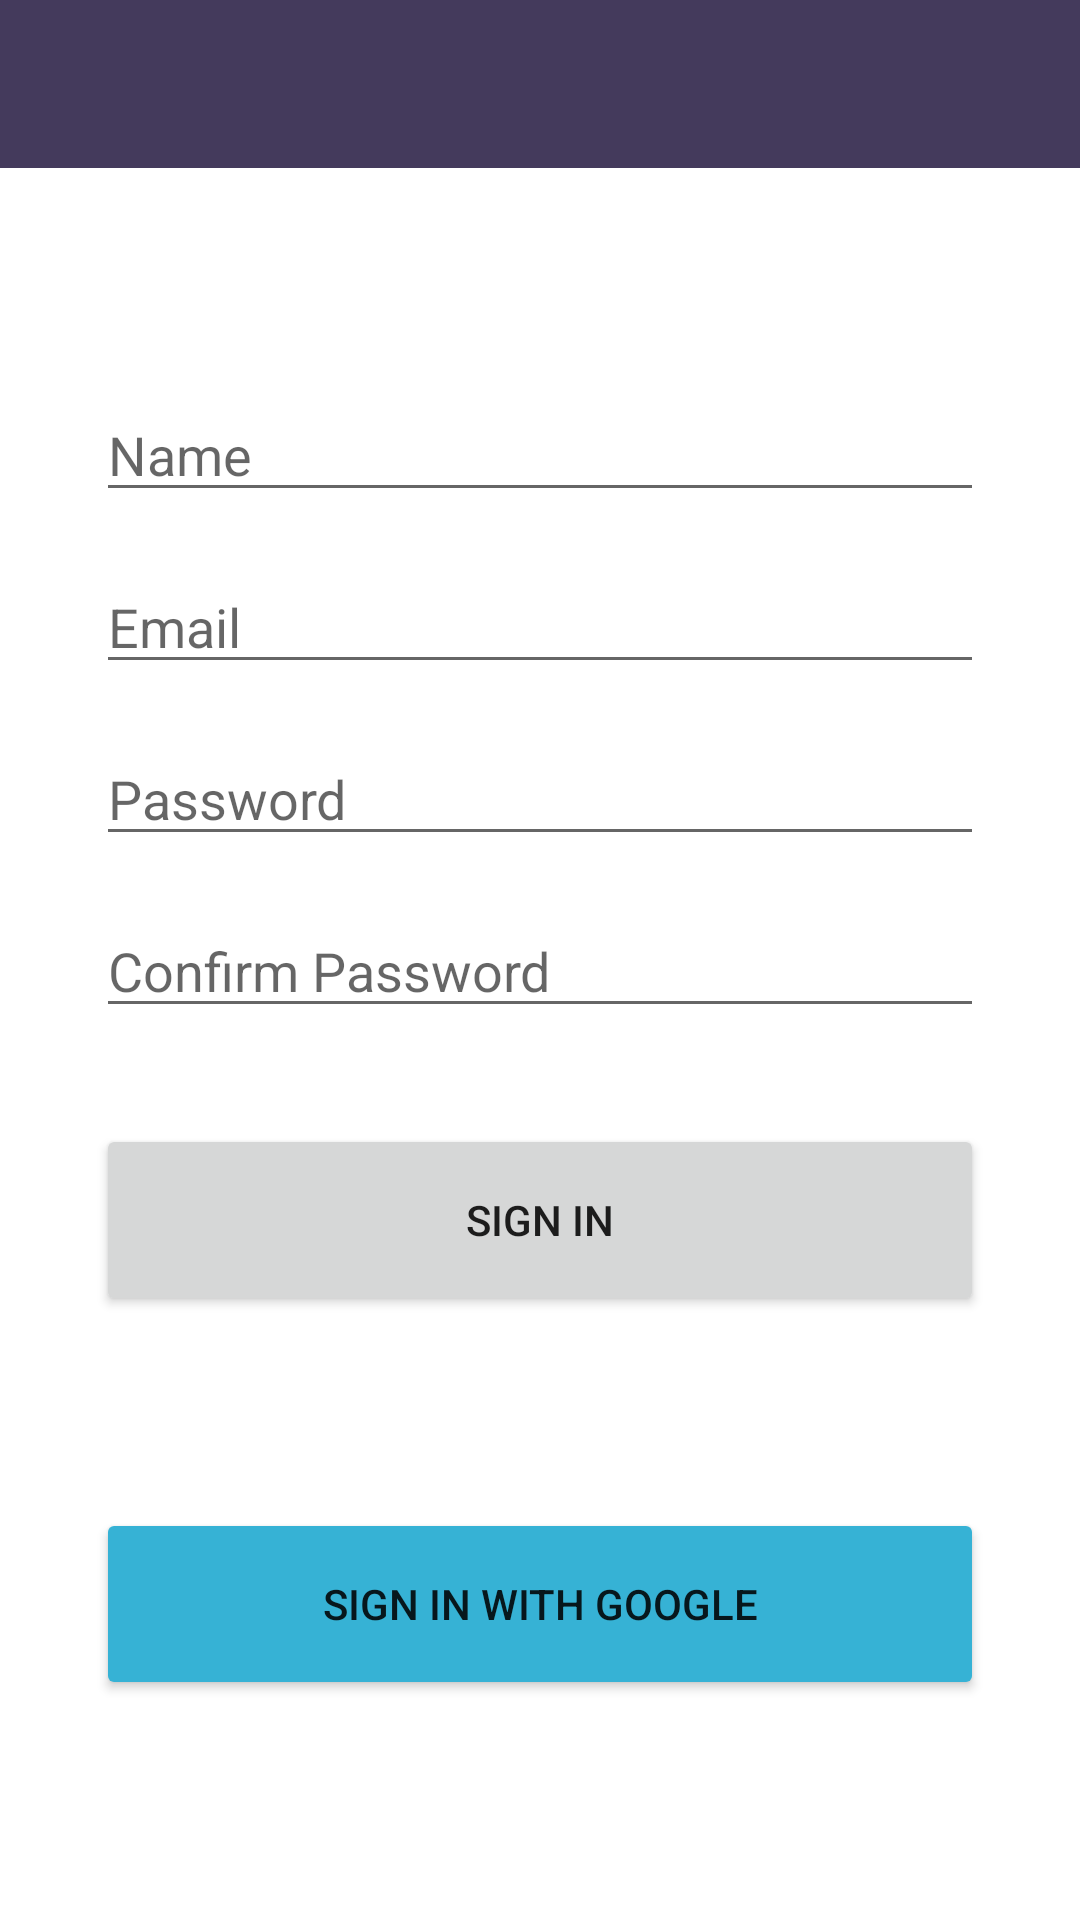

This screen was rendered from an Android layout file. Write that file and the resources it references.
<!-- AndroidManifest.xml: application theme AppTheme -->
<!-- res/layout/activity_sign_in.xml -->
<?xml version="1.0" encoding="utf-8"?>
<androidx.constraintlayout.widget.ConstraintLayout xmlns:android="http://schemas.android.com/apk/res/android"
    xmlns:app="http://schemas.android.com/apk/res-auto"
    xmlns:tools="http://schemas.android.com/tools"
    android:layout_width="match_parent"
    android:layout_height="match_parent"
    tools:context=".ui.auth.SignInActivity">

    <androidx.appcompat.widget.Toolbar
        android:id="@+id/tb_sign_in"
        android:layout_width="0dp"
        android:layout_height="56dp"
        android:background="?attr/colorPrimary"
        android:minHeight="?attr/actionBarSize"
        android:theme="@style/ToolbarDarkTheme"
        app:layout_constraintEnd_toEndOf="parent"
        app:layout_constraintStart_toStartOf="parent"
        app:layout_constraintTop_toTopOf="parent" />

    <EditText
        android:id="@+id/et_user_name"
        android:layout_width="0dp"
        android:layout_height="wrap_content"
        android:layout_marginStart="32dp"
        android:layout_marginEnd="32dp"
        android:ems="10"
        android:hint="@string/user_name"
        android:importantForAutofill="no"
        android:inputType="textPersonName"
        app:layout_constraintBottom_toTopOf="@+id/et_email_sign_in"
        app:layout_constraintEnd_toEndOf="parent"
        app:layout_constraintStart_toStartOf="parent"
        app:layout_constraintTop_toBottomOf="@+id/tb_sign_in"
        app:layout_constraintVertical_chainStyle="packed" />

    <EditText
        android:id="@+id/et_email_sign_in"
        android:layout_width="0dp"
        android:layout_height="wrap_content"
        android:layout_marginTop="16dp"
        android:ems="10"
        android:hint="@string/email"
        android:importantForAutofill="no"
        android:inputType="textWebEmailAddress"
        app:layout_constraintBottom_toTopOf="@+id/et_password_sign_in"
        app:layout_constraintEnd_toEndOf="@+id/et_user_name"
        app:layout_constraintStart_toStartOf="@+id/et_user_name"
        app:layout_constraintTop_toBottomOf="@+id/et_user_name" />

    <EditText
        android:id="@+id/et_password_sign_in"
        android:layout_width="0dp"
        android:layout_height="wrap_content"
        android:layout_marginTop="16dp"
        android:ems="10"
        android:hint="@string/password"
        android:importantForAutofill="no"
        android:inputType="textPassword"
        app:layout_constraintBottom_toTopOf="@+id/et_confirm_password"
        app:layout_constraintEnd_toEndOf="@+id/et_email_sign_in"
        app:layout_constraintStart_toStartOf="@+id/et_email_sign_in"
        app:layout_constraintTop_toBottomOf="@+id/et_email_sign_in" />

    <EditText
        android:id="@+id/et_confirm_password"
        android:layout_width="0dp"
        android:layout_height="wrap_content"
        android:layout_marginTop="16dp"
        android:ems="10"
        android:hint="@string/confirm_password"
        android:importantForAutofill="no"
        android:inputType="textPassword"
        app:layout_constraintBottom_toTopOf="@+id/btn_sign_in"
        app:layout_constraintEnd_toEndOf="@+id/et_password_sign_in"
        app:layout_constraintStart_toStartOf="@+id/et_password_sign_in"
        app:layout_constraintTop_toBottomOf="@+id/et_password_sign_in" />

    <Button
        android:id="@+id/btn_sign_in"
        android:layout_width="0dp"
        android:layout_height="64dp"
        android:layout_marginTop="32dp"
        android:text="@string/sign_in"
        app:layout_constraintBottom_toTopOf="@+id/btn_google_sign_in"
        app:layout_constraintEnd_toEndOf="@+id/et_confirm_password"
        app:layout_constraintStart_toStartOf="@+id/et_confirm_password"
        app:layout_constraintTop_toBottomOf="@+id/et_confirm_password" />

    <Button
        android:id="@+id/btn_google_sign_in"
        android:layout_width="0dp"
        android:layout_height="64dp"
        android:layout_marginTop="64dp"
        android:backgroundTint="@color/colorAccent"
        android:text="@string/sign_in_google"
        app:layout_constraintBottom_toBottomOf="parent"
        app:layout_constraintEnd_toEndOf="@+id/btn_sign_in"
        app:layout_constraintStart_toStartOf="@+id/btn_sign_in"
        app:layout_constraintTop_toBottomOf="@+id/btn_sign_in" />

</androidx.constraintlayout.widget.ConstraintLayout>
<!-- resources referenced by this layout -->
<resources>
  <color name="colorAccent">#36B2D5</color>
  <string name="confirm_password">Confirm Password</string>
  <string name="email">Email</string>
  <string name="password">Password</string>
  <string name="sign_in">Sign In</string>
  <string name="sign_in_google">SIGN IN WITH GOOGLE</string>
  <string name="user_name">Name</string>
  <style name="ToolbarDarkTheme" parent="ThemeOverlay.MaterialComponents.Dark.ActionBar" />
  <style name="AppTheme" parent="Theme.MaterialComponents.Light.NoActionBar">
          
          <item name="colorPrimary">@color/colorPrimary</item>
          <item name="colorPrimaryDark">@color/colorPrimaryDark</item>
          <item name="colorAccent">@color/colorAccent</item>
      </style>
  <color name="colorPrimary">#443A5C</color>
  <color name="colorPrimaryDark">#443A5C</color>
</resources>
